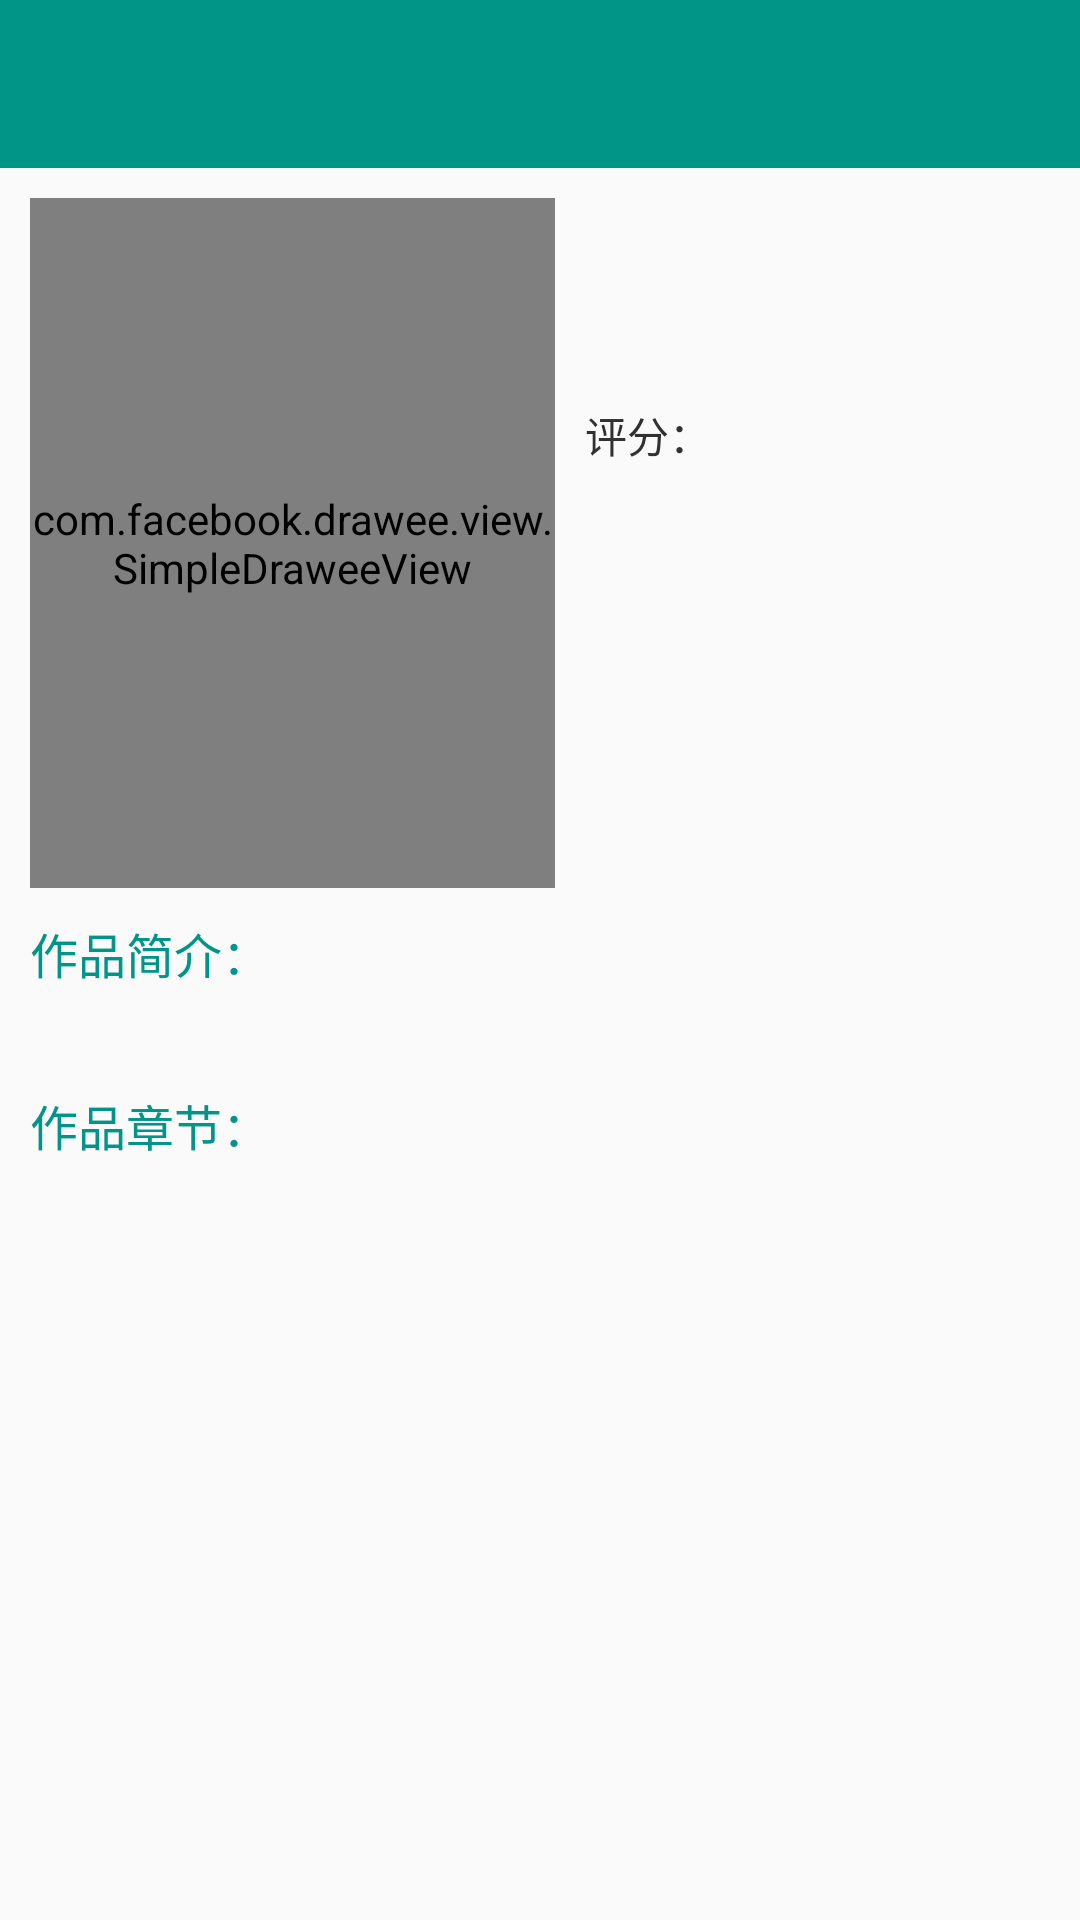

Here is an Android app screen rendered from its layout file. Give the layout XML and the strings, colors and styles it references.
<!-- AndroidManifest.xml: application theme AppTheme -->
<!-- res/layout/activity_comic_item.xml -->
<?xml version="1.0" encoding="utf-8"?>
<LinearLayout xmlns:android="http://schemas.android.com/apk/res/android"
              xmlns:app="http://schemas.android.com/apk/res-auto"
              xmlns:fresco="http://schemas.android.com/apk/res-auto"
              xmlns:tools="http://schemas.android.com/tools"
              android:layout_width="match_parent"
              android:layout_height="match_parent"
              android:orientation="vertical">

    <include layout="@layout/include_toolbar"/>

    <ScrollView
        android:layout_width="match_parent"
        android:layout_height="match_parent">

        <LinearLayout
            android:layout_width="match_parent"
            android:layout_height="wrap_content"
            android:orientation="vertical">

            <LinearLayout
                android:layout_width="match_parent"
                android:layout_height="wrap_content"
                android:orientation="horizontal">

                <com.facebook.drawee.view.SimpleDraweeView
                    android:id="@+id/sdv_pic"
                    android:layout_width="175dp"
                    android:layout_height="230dp"
                    android:layout_margin="10dp"
                    fresco:actualImageScaleType="fitXY"
                    fresco:backgroundImage="@drawable/photo_empty_photo"
                    fresco:fadeDuration="300"
                    fresco:failureImage="@drawable/photo_empty_photo"
                    fresco:failureImageScaleType="fitCenter"
                    fresco:placeholderImage="@drawable/photo_empty_photo"
                    fresco:placeholderImageScaleType="fitCenter"/>

                <LinearLayout
                    android:layout_width="match_parent"
                    android:layout_height="wrap_content"
                    android:layout_marginEnd="10dp"
                    android:layout_marginTop="20dp"
                    android:orientation="vertical">

                    <TextView
                        android:id="@+id/tv_title"
                        android:layout_width="wrap_content"
                        android:layout_height="wrap_content"
                        android:textColor="@color/black"
                        android:textSize="18sp"
                        tools:text="海贼王"/>

                    <TextView
                        android:id="@+id/tv_status"
                        android:layout_width="wrap_content"
                        android:layout_height="wrap_content"
                        android:layout_marginTop="10dp"
                        android:textColor="@color/colorPrimary"
                        android:textSize="14sp"
                        tools:text="连载中"/>

                    <LinearLayout
                        android:layout_width="match_parent"
                        android:layout_height="wrap_content"
                        android:layout_marginTop="5dp"
                        android:orientation="horizontal">

                        <TextView
                            android:layout_width="wrap_content"
                            android:layout_height="wrap_content"
                            android:layout_gravity="center_vertical"
                            android:text="评分："
                            android:textColor="@color/textColorBlack"
                            android:textSize="14sp"/>

                        <TextView
                            android:id="@+id/tv_score"
                            android:layout_width="wrap_content"
                            android:layout_height="wrap_content"
                            android:layout_gravity="center_vertical"
                            android:textColor="@color/colorPrimary"
                            android:textSize="16sp"
                            tools:text="9.6"/>

                    </LinearLayout>

                    <TextView
                        android:id="@+id/tv_author"
                        android:layout_width="wrap_content"
                        android:layout_height="wrap_content"
                        android:layout_marginTop="5dp"
                        android:textColor="@color/textColorBlack"
                        android:textSize="14sp"
                        tools:text="作者：尾田荣一郎 图：尾田荣一郎"/>

                </LinearLayout>

            </LinearLayout>

            <TextView
                android:layout_width="wrap_content"
                android:layout_height="wrap_content"
                android:layout_marginStart="10dp"
                android:text="作品简介："
                android:textColor="@color/colorPrimary"
                android:textSize="16sp"/>

            <TextView
                android:id="@+id/tv_summary"
                android:layout_width="match_parent"
                android:layout_height="wrap_content"
                android:layout_marginEnd="10dp"
                android:layout_marginStart="10dp"
                android:layout_marginTop="5dp"
                android:textSize="14sp"
                tools:text="作品连载于周刊杂志《周刊少年JUMP》，与日本同步更新，每周周一更新。 [简介]有一个梦想成为海盗的少年叫路飞，他因误食“恶魔果实”而成为了橡皮人，在获得超人能力的同时付出了一辈子无法游泳的代价。十年后，路飞为实现与因救他而断臂的杰克斯的约定而出海，他在旅途中不断寻找志同道合的伙伴，开始了以成"/>

            <TextView
                android:layout_width="wrap_content"
                android:layout_height="wrap_content"
                android:layout_marginStart="10dp"
                android:layout_marginTop="10dp"
                android:text="作品章节："
                android:textColor="@color/colorPrimary"
                android:textSize="16sp"/>

            <android.support.v7.widget.RecyclerView
                android:id="@+id/rv_episode"
                android:layout_width="match_parent"
                android:layout_height="wrap_content"/>

        </LinearLayout>

    </ScrollView>

</LinearLayout>
<!-- res/layout/include_toolbar.xml (included above) -->
<?xml version="1.0" encoding="utf-8"?>
<android.support.v7.widget.Toolbar
    xmlns:android="http://schemas.android.com/apk/res/android"
    xmlns:app="http://schemas.android.com/apk/res-auto"
    xmlns:tools="http://schemas.android.com/tools"
    android:id="@+id/include_toolbar"
    android:layout_width="match_parent"
    android:layout_height="?actionBarSize"
    android:background="@color/colorPrimary"
    app:popupTheme="@style/OverFlowMenuTheme"
    app:theme="@style/ThemeOverlay.AppCompat.Dark.ActionBar"
    app:titleTextColor="@color/white"
    app:titleTextAppearance="@style/Toolbar.TitleText">

    
    
    <TextView
        android:id="@+id/include_tv_center_title"
        style="@style/TextAppearance.AppCompat.Widget.ActionBar.Title"
        android:layout_width="wrap_content"
        android:layout_height="wrap_content"
        android:textColor="@color/white"
        android:textSize="14sp"/>
</android.support.v7.widget.Toolbar>
<!-- resources referenced by this layout -->
<resources>
  <color name="black">#000000</color>
  <color name="colorPrimary">#009587</color>
  <color name="textColorBlack">#313131</color>
  <color name="white">#FFFFFF</color>
  <style name="OverFlowMenuTheme" parent="Theme.AppCompat.NoActionBar">
          
          <item name="android:itemBackground">@android:color/white</item>
          
          <item name="android:textColorPrimary">@android:color/black</item>
          
          <item name="overlapAnchor">false</item>
      </style>
  <style name="Toolbar.TitleText" parent="TextAppearance.Widget.AppCompat.Toolbar.Title">
          <item name="android:textSize">17sp</item>
      </style>
  <style name="AppTheme" parent="Theme.AppCompat.Light.NoActionBar">
          
          <item name="colorPrimary">@color/colorPrimary</item>
          <item name="colorPrimaryDark">@color/colorPrimaryDark</item>
          <item name="colorAccent">@color/colorAccent</item>
      </style>
  <color name="colorPrimaryDark">#005a51</color>
  <color name="colorAccent">#FFFC7967</color>
</resources>
